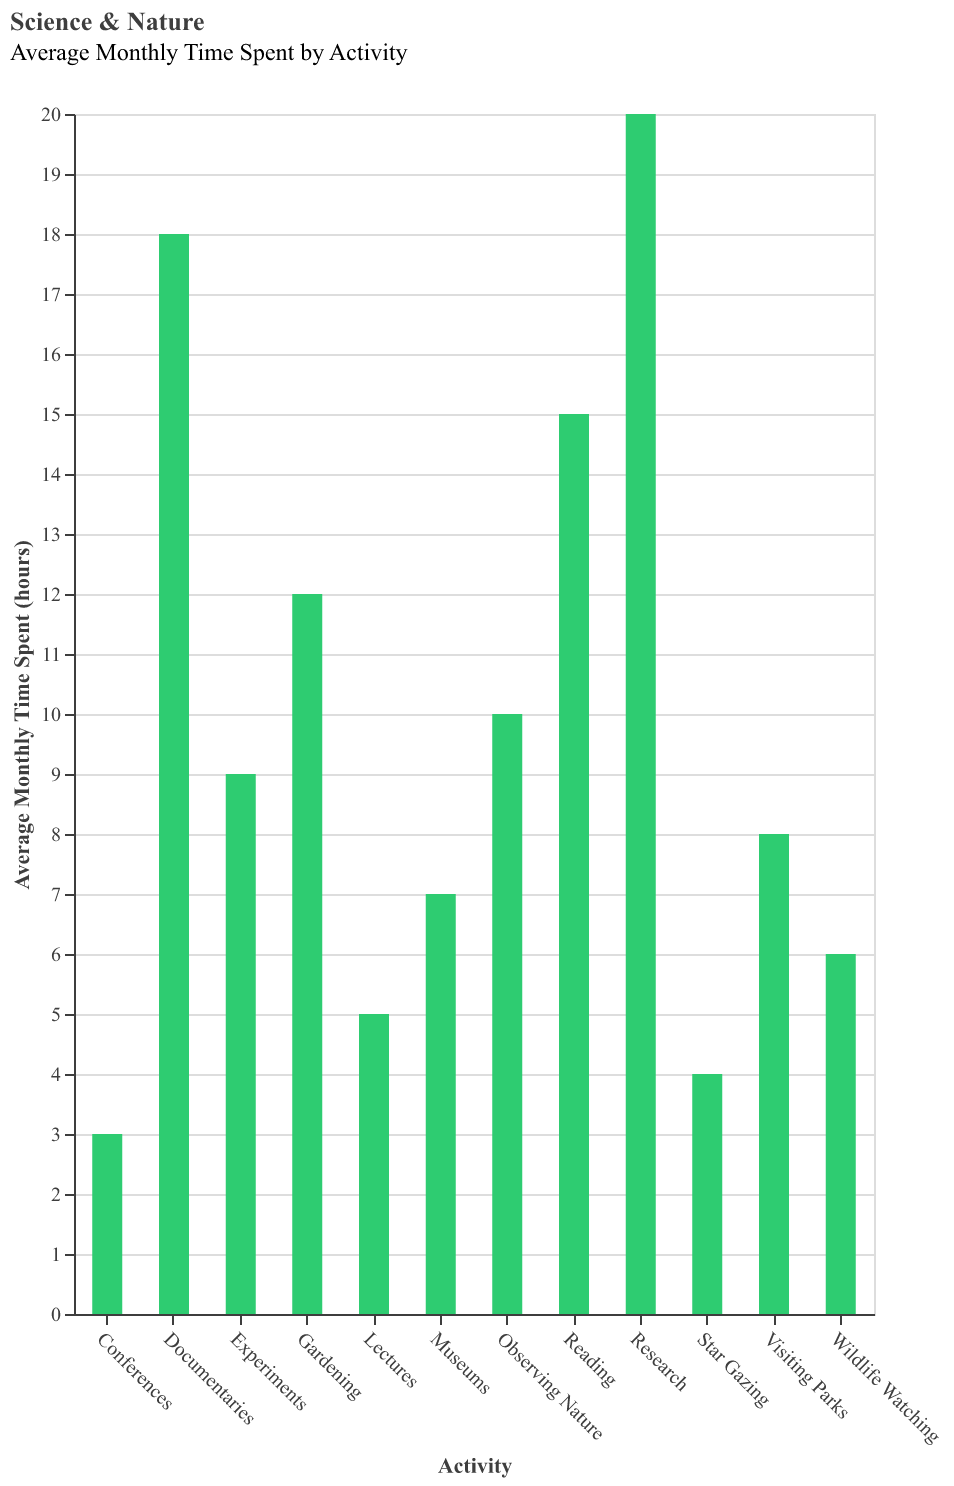

Data behind this chart, as committed beside it:
Activity, Average Monthly Time Spent
Reading, 15
Research, 20
Observing Nature, 10
Visiting Parks, 8
Gardening, 12
Documentaries, 18
Lectures, 5
Experiments, 9
Museums, 7
Conferences, 3
Wildlife Watching, 6
Star Gazing, 4
